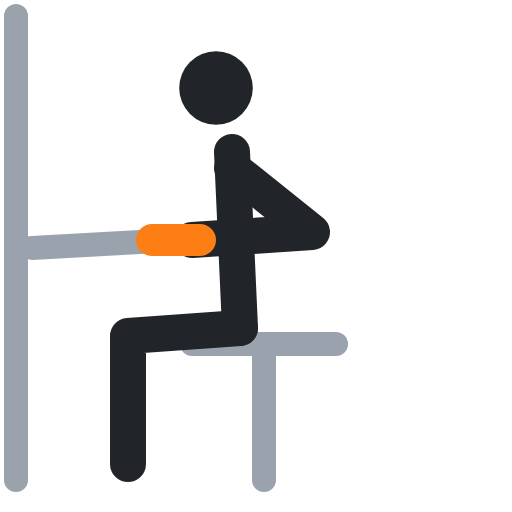
t = 0.00 s
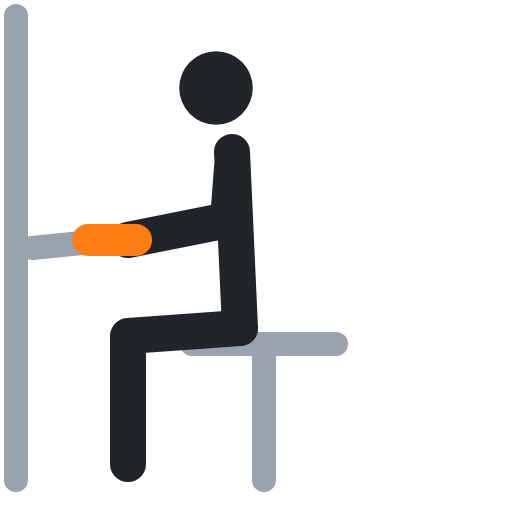
t = 0.40 s
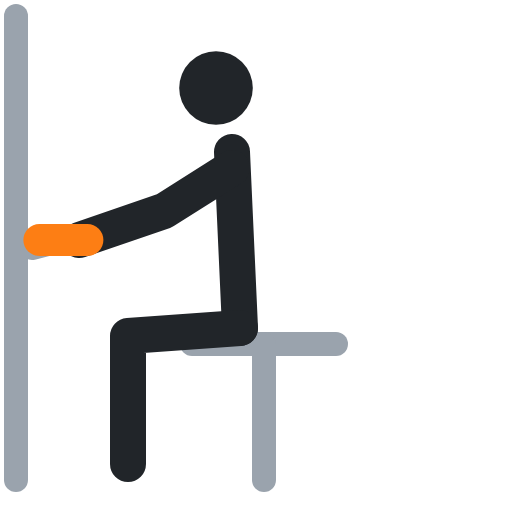
t = 0.60 s
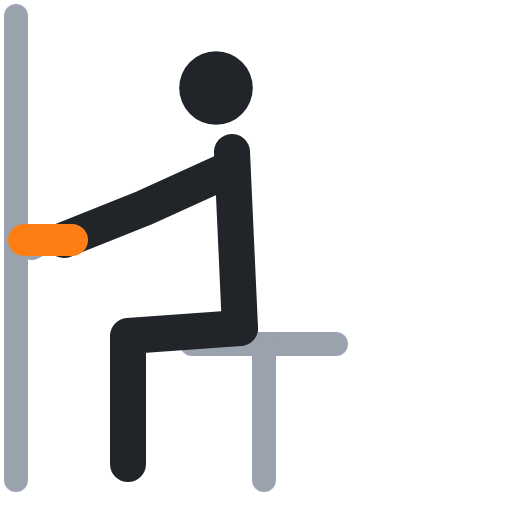
t = 1.00 s
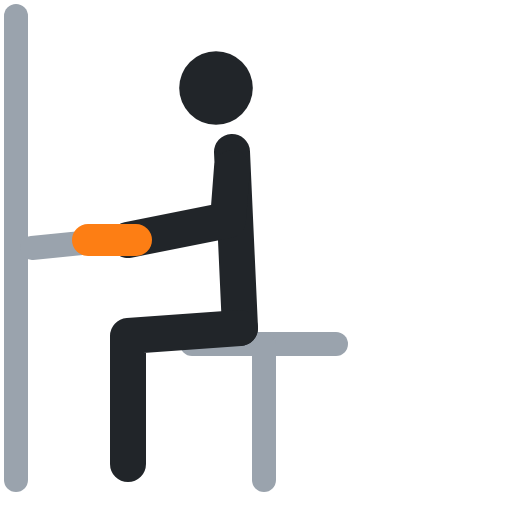
t = 1.40 s
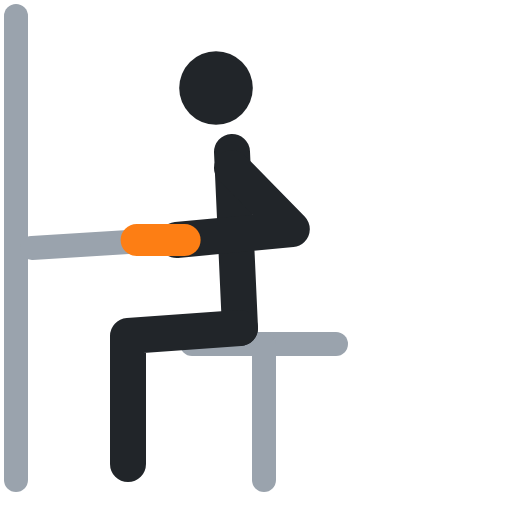
t = 1.60 s

The animated SVG that drew these frames (rendered in a browser with its animation timeline set to each time). Animation: 3 SMIL elements (animate=3); one cycle of 2.00 s, repeats indefinitely.

<svg xmlns="http://www.w3.org/2000/svg" viewBox="0 0 64 64" fill="none" stroke-linecap="round" stroke-linejoin="round"><polyline points="2,2 2,60" stroke="#9aa3ad" stroke-width="3"/><polyline points="4,31 22,30" stroke="#9aa3ad" stroke-width="3"><animate attributeName="points" values="4,31 22,30;4,31 6,30;4,31 6,30;4,31 22,30;4,31 22,30" keyTimes="0;.4;.5;.9;1" calcMode="spline" keySplines=".45 0 .55 1;.45 0 .55 1;.45 0 .55 1;.45 0 .55 1" dur="2s" repeatCount="indefinite"/></polyline><polyline points="24,43 42,43" stroke="#9aa3ad" stroke-width="3"/><polyline points="33,43 33,60" stroke="#9aa3ad" stroke-width="3"/><circle cx="27" cy="11" r="4.6" fill="#212529"/><polyline points="29,19 30,41" stroke="#212529" stroke-width="4.5"/><polyline points="30,41 16,42 16,58" stroke="#212529" stroke-width="4.5"/><polyline points="29,21 39,29 24,30" stroke="#212529" stroke-width="4.5"><animate attributeName="points" values="29,21 39,29 24,30;29,21 18,26 8,30;29,21 18,26 8,30;29,21 39,29 24,30;29,21 39,29 24,30" keyTimes="0;.4;.5;.9;1" calcMode="spline" keySplines=".45 0 .55 1;.45 0 .55 1;.45 0 .55 1;.45 0 .55 1" dur="2s" repeatCount="indefinite"/></polyline><polyline points="19,30 25,30" stroke="#fd7e14" stroke-width="4"><animate attributeName="points" values="19,30 25,30;3,30 9,30;3,30 9,30;19,30 25,30;19,30 25,30" keyTimes="0;.4;.5;.9;1" calcMode="spline" keySplines=".45 0 .55 1;.45 0 .55 1;.45 0 .55 1;.45 0 .55 1" dur="2s" repeatCount="indefinite"/></polyline></svg>
